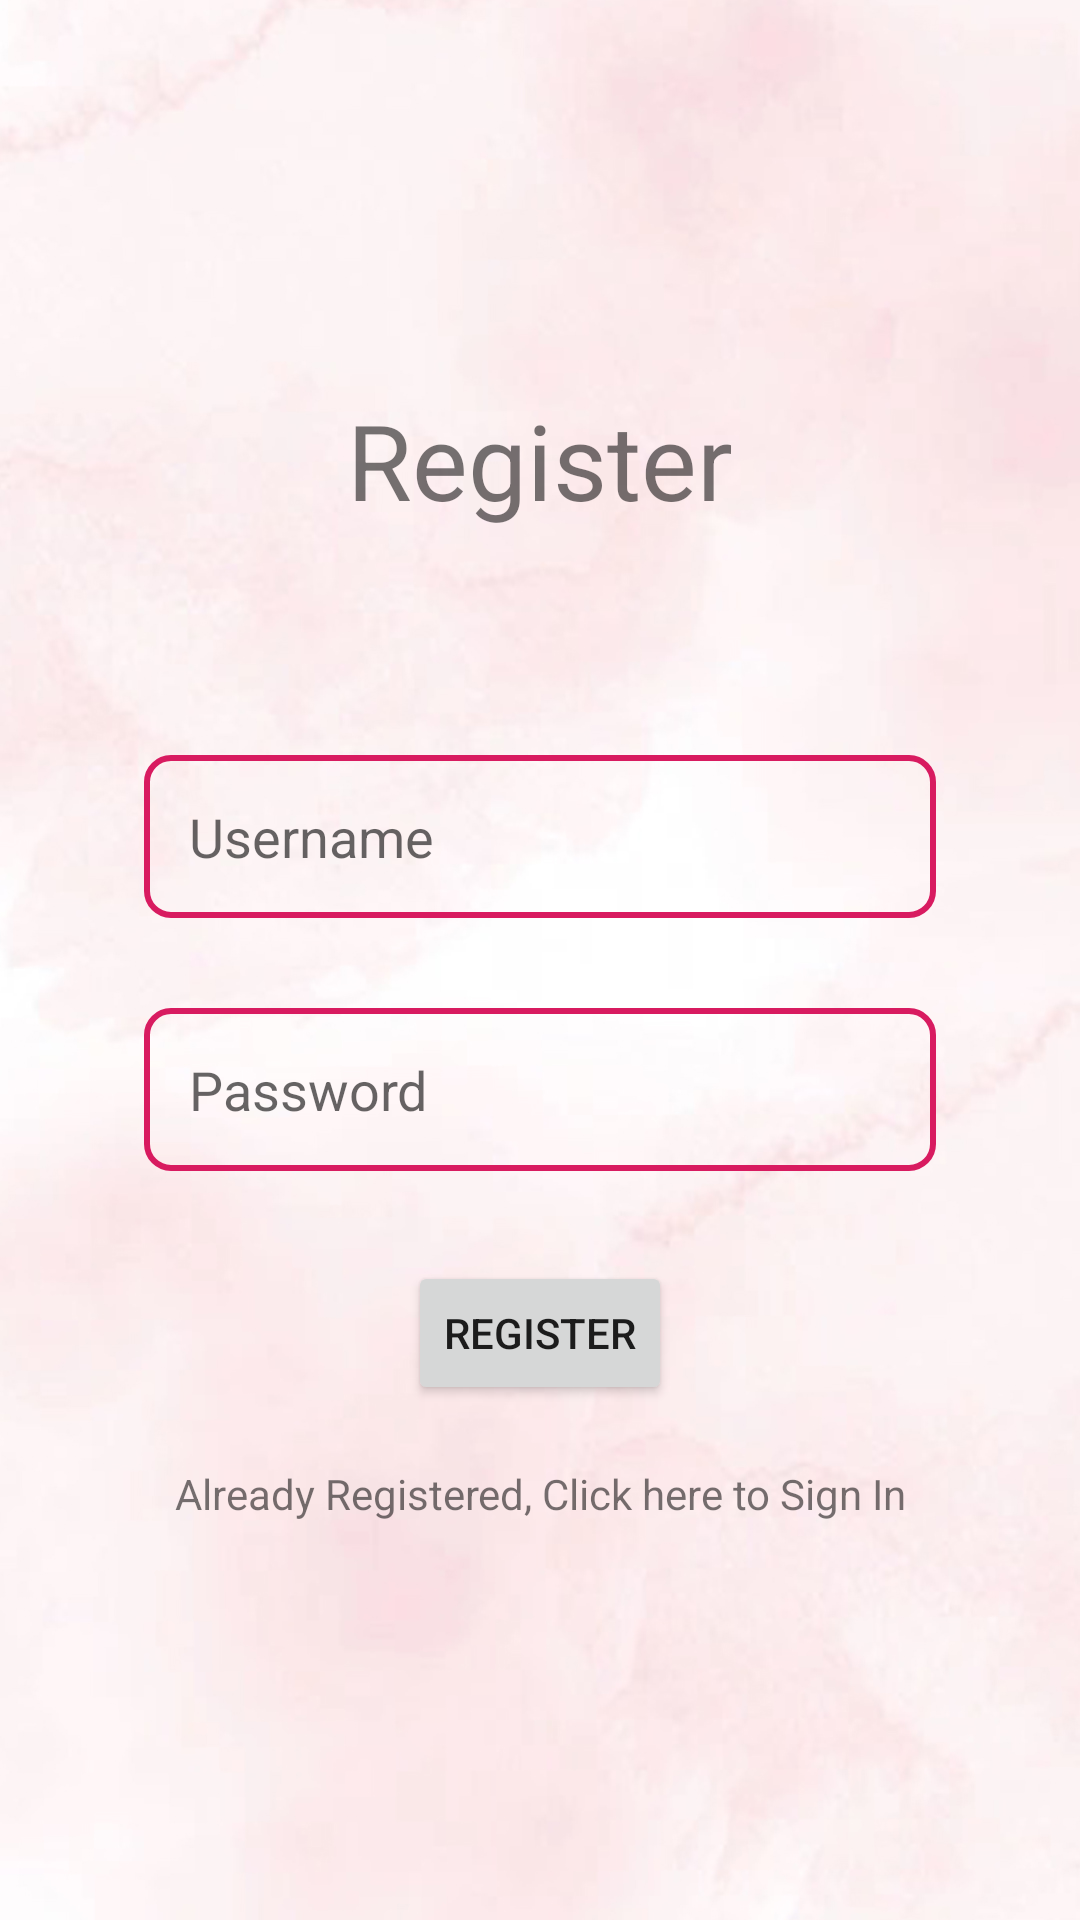

Android layout source for this screen:
<!-- AndroidManifest.xml: application theme Theme.Remindme -->
<!-- res/layout/activity_register.xml -->
<?xml version="1.0" encoding="utf-8"?>
<RelativeLayout xmlns:android="http://schemas.android.com/apk/res/android"
    xmlns:app="http://schemas.android.com/apk/res-auto"
    xmlns:tools="http://schemas.android.com/tools"
    android:layout_width="match_parent"
    android:layout_height="match_parent"
    android:background="@drawable/background"
    tools:context=".Register">


    <ScrollView
        android:layout_width="match_parent"
        android:layout_height="match_parent">

        <RelativeLayout
            android:layout_width="match_parent"
            android:layout_height="match_parent">

            <TextView
                android:id="@+id/register"
                android:layout_width="match_parent"
                android:layout_height="wrap_content"
                android:layout_marginTop="130dp"
                android:layout_marginBottom="75dp"
                android:textSize="35dp"
                android:textAlignment="center"

                android:text="Register" />

            <EditText
                android:id="@+id/editText"
                android:layout_width="match_parent"
                android:layout_height="wrap_content"
                android:layout_marginBottom="30dp"
                android:padding="15dp"
                android:ems="10"
                android:layout_below="@id/register"
                android:inputType="textPersonName"
                android:background="@drawable/edit_bg"
                android:layout_marginHorizontal="@android:dimen/app_icon_size"
                android:hint="Username" />

            <EditText
                android:id="@+id/editText2"
                android:layout_width="match_parent"
                android:layout_height="wrap_content"
                android:layout_below="@id/editText"
                android:layout_marginBottom="30dp"
                android:padding="15dp"
                android:ems="10"
                android:inputType="textPassword"
                android:background="@drawable/edit_bg"
                android:layout_marginHorizontal="@android:dimen/app_icon_size"
                android:hint="Password"/>

            <Button
                android:id="@+id/button"
                android:layout_width="wrap_content"
                android:layout_height="wrap_content"
                android:layout_below="@id/editText2"
                android:padding="10dp"
                android:layout_centerHorizontal="true"
                android:text="Register" />

            <TextView
                android:id="@+id/login"
                android:layout_width="match_parent"
                android:layout_height="wrap_content"
                android:layout_below="@id/button"
                android:layout_marginTop="20dp"
                android:textAlignment="center"
                android:text="Already Registered, Click here to Sign In"/>

        </RelativeLayout>

    </ScrollView>

</RelativeLayout>
<!-- resources referenced by this layout -->
<resources>
  <!-- drawable background: jpg bitmap (drawable, 224287 bytes) -->
  <!-- drawable edit_bg (drawable) -->
  <?xml version="1.0" encoding="utf-8"?>
  <shape xmlns:android="http://schemas.android.com/apk/res/android">
      <stroke android:color="#D81B60" android:width="2dp" />
      <corners android:radius="8dp" />
  </shape>
  <style name="Theme.Remindme" parent="Theme.MaterialComponents.DayNight.DarkActionBar">
          
          <item name="colorPrimary">#D81B60</item>
          <item name="colorPrimaryVariant">@color/black</item>
          <item name="colorOnPrimary">@color/white</item>
          
          <item name="colorSecondary">#D81B60</item>
          <item name="colorSecondaryVariant">#ffccdf</item>
          <item name="colorOnSecondary">@color/black</item>
          
          <item name="android:statusBarColor" tools:targetApi="l">?attr/colorPrimaryVariant</item>
          
      </style>
  <!-- not gathered from this repository: default colours our renderer supplied (Android Studio template values) -->
  <color name="black">#FF000000</color>
  <color name="white">#FFFFFFFF</color>
</resources>
